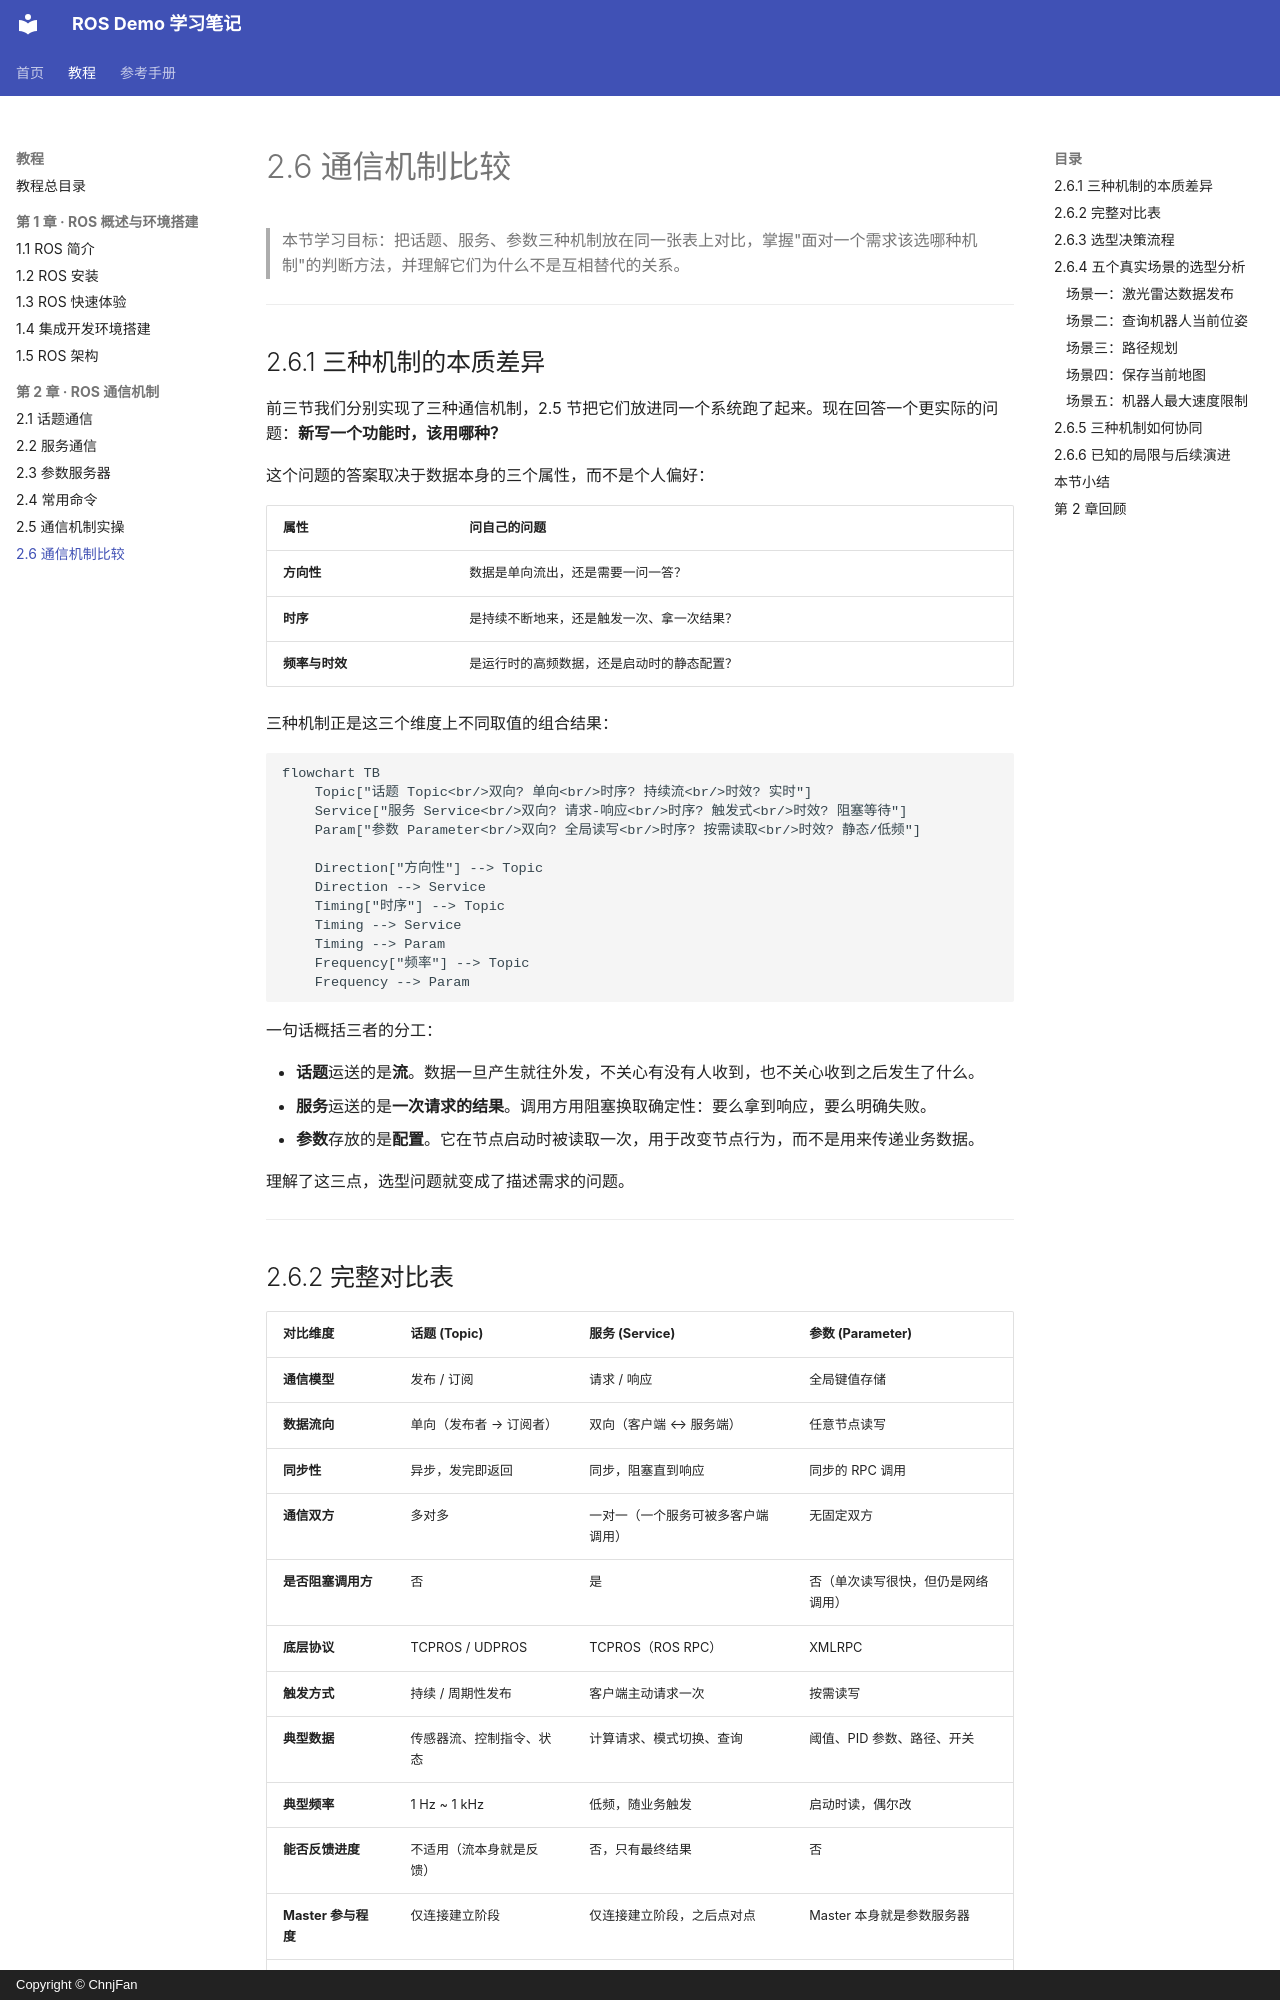

repository: ChnjFan/ros_demo · page: tutorial/chapter02/11-communication-comparison/index.html · generator: mkdocs · copyright: Copyright © ChnjFan

# 2.6 通信机制比较

> 本节学习目标：把话题、服务、参数三种机制放在同一张表上对比，掌握"面对一个需求该选哪种机制"的判断方法，并理解它们为什么不是互相替代的关系。

---

## 2.6.1 三种机制的本质差异

前三节我们分别实现了三种通信机制，2.5 节把它们放进同一个系统跑了起来。现在回答一个更实际的问题：**新写一个功能时，该用哪种？**

这个问题的答案取决于数据本身的三个属性，而不是个人偏好：

| 属性 | 问自己的问题 |
|------|-------------|
| **方向性** | 数据是单向流出，还是需要一问一答？ |
| **时序** | 是持续不断地来，还是触发一次、拿一次结果？ |
| **频率与时效** | 是运行时的高频数据，还是启动时的静态配置？ |

三种机制正是这三个维度上不同取值的组合结果：

```mermaid
flowchart TB
    Topic["话题 Topic<br/>双向? 单向<br/>时序? 持续流<br/>时效? 实时"]
    Service["服务 Service<br/>双向? 请求-响应<br/>时序? 触发式<br/>时效? 阻塞等待"]
    Param["参数 Parameter<br/>双向? 全局读写<br/>时序? 按需读取<br/>时效? 静态/低频"]

    Direction["方向性"] --> Topic
    Direction --> Service
    Timing["时序"] --> Topic
    Timing --> Service
    Timing --> Param
    Frequency["频率"] --> Topic
    Frequency --> Param
```

一句话概括三者的分工：

- **话题**运送的是**流**。数据一旦产生就往外发，不关心有没有人收到，也不关心收到之后发生了什么。
- **服务**运送的是**一次请求的结果**。调用方用阻塞换取确定性：要么拿到响应，要么明确失败。
- **参数**存放的是**配置**。它在节点启动时被读取一次，用于改变节点行为，而不是用来传递业务数据。

理解了这三点，选型问题就变成了描述需求的问题。

---
